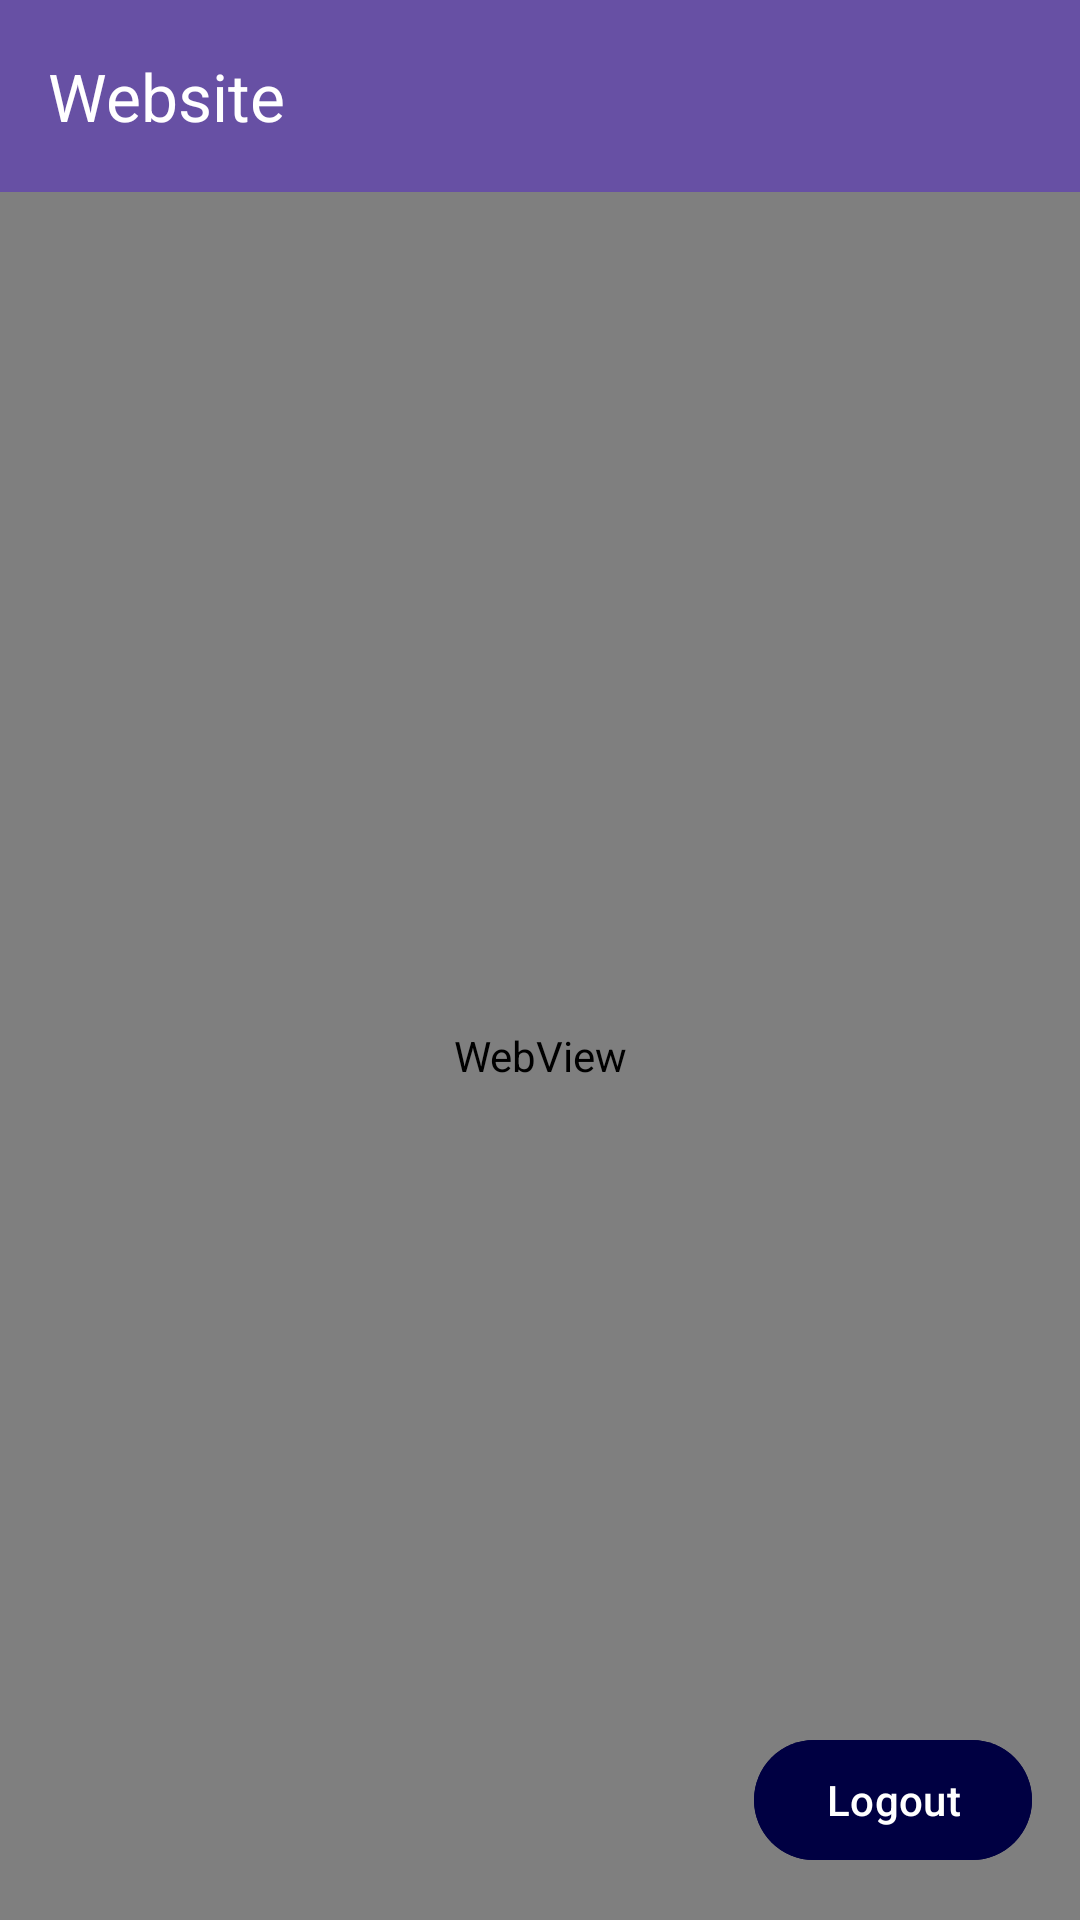

Layout XML and referenced resources for this Android screen:
<!-- AndroidManifest.xml: application theme Theme.RizkyApps -->
<!-- res/layout/activity_web_view.xml -->
<?xml version="1.0" encoding="utf-8"?>
<androidx.constraintlayout.widget.ConstraintLayout
    xmlns:android="http://schemas.android.com/apk/res/android"
    xmlns:app="http://schemas.android.com/apk/res-auto"
    xmlns:tools="http://schemas.android.com/tools"
    android:layout_width="match_parent"
    android:layout_height="match_parent"
    tools:context=".WebViewActivity">

    <androidx.appcompat.widget.Toolbar
        android:id="@+id/toolbar"
        android:layout_width="match_parent"
        android:layout_height="?attr/actionBarSize"
        android:background="?attr/colorPrimary"
        android:theme="@style/ThemeOverlay.AppCompat.Dark.ActionBar"
        app:layout_constraintTop_toTopOf="parent"
        app:title="Website"
        app:titleTextColor="@android:color/white" />


    <ProgressBar
        android:id="@+id/progressBar"
        style="?android:attr/progressBarStyleHorizontal"
        android:layout_width="match_parent"
        android:layout_height="3dp"
        android:max="100"
        android:progressTint="@color/primary"
        app:layout_constraintTop_toBottomOf="@id/toolbar"
        android:visibility="gone" />

    <WebView
        android:id="@+id/webView"
        android:layout_width="match_parent"
        android:layout_height="0dp"
        app:layout_constraintTop_toBottomOf="@id/progressBar"
        app:layout_constraintBottom_toBottomOf="parent" />

    <com.google.android.material.button.MaterialButton
        android:id="@+id/btnLogout"
        android:layout_width="wrap_content"
        android:layout_height="wrap_content"
        android:text="Logout"
        android:layout_margin="16dp"
        app:layout_constraintBottom_toBottomOf="parent"
        app:layout_constraintEnd_toEndOf="parent"
        android:backgroundTint="@color/navy"
        android:textColor="@android:color/white" />

</androidx.constraintlayout.widget.ConstraintLayout>
<!-- resources referenced by this layout -->
<resources>
  <color name="navy">#000042</color>
  <color name="primary">#5d7d9a</color>
  <style name="Theme.RizkyApps" parent="Base.Theme.RizkyApps" />
  <style name="Base.Theme.RizkyApps" parent="Theme.Material3.DayNight.NoActionBar">
          
          
      </style>
</resources>
